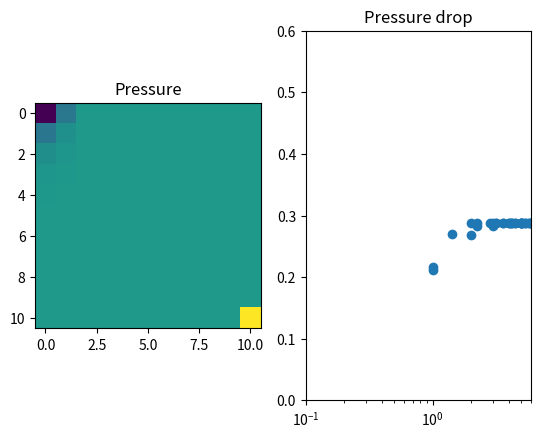

The script that saved this image:
import numpy as np
import matplotlib.pyplot as plt

M = 10
A = np.zeros([(M+1)**2, (M+1)**2], dtype=float)
delta = np.zeros((M+1)**2, dtype=float)

# Create schema ===============================================================
eq = []

for i in range(M+1):
    for j in range(M+1):
        eq.append([
            [i-1, j], [i+1, j], [i, j-1], [i, j+1], [i, j]
        ])

# Apply boundaries
for line in eq:
    for entry in range(5):
        if line[entry][0] == -1:
            line[entry][0] = 1
        elif line[entry][0] == M+1:
            line[entry][0] = M-1

        if line[entry][1] == -1:
            line[entry][1] = 1
        elif line[entry][1] == M+1:
            line[entry][1] = M-1

# Populate A matrix ===========================================================
for i in range((M+1)**2):
    for j in range((M+1)**2):
        col_i = j / (M+1)
        col_j = j % (M+1)
        if i == j:
            A[i][j] = -4
        else:
            A[i][j] = eq[i].count([col_i, col_j])


# Populate delta vector =======================================================
delta[0] = 1
delta[-1] = -1

# Solve system ================================================================
P = np.linalg.solve(A, delta)

# Calculating pressure difference from producer ===============================
P_delta = []
for p in P:
    P_delta.append(p - P[0])

# Reshaping pressure matrices to fit on the modelled MxM grid =================
P_delta = np.reshape(P_delta, [M+1, M+1])
P = np.reshape(P, [M+1, M+1])

# Creating radius matrix from producer in upper-left corner ===================
r = np.zeros([M+1, M+1], dtype=float)
for i in range(M+1):
    for j in range(M+1):
        r[i, j] = np.sqrt(float(i)**2.0 + float(j)**2.0)

r_vector = np.reshape(r, [(M+1)**2, ])  # To be used for regression line

# Creating regression line ====================================================
r_reg = np.reshape(r, [(M+1)**2])[1:(M+1)**2-1]
r_reg = np.log10(r_reg)

P_reg = np.reshape(P_delta, [(M+1)**2])[1:(M+1)**2-1]

reg = np.polyfit(r_reg, P_reg, 1)  # Create regression line
reg_poly = np.poly1d(reg)  # Polynomial for regression
print (reg_poly(0), reg_poly(5))


# Creating plots ==============================================================
fig, (ax1, ax2) = plt.subplots(1, 2)

ax1.imshow(P)
ax1.set_title('Pressure')
# fig.colorbar(ax1)

ax2.scatter(r, P_delta)
# ax2.plot(r_reg, reg_poly(r_reg))
ax2.set_title('Pressure drop')
ax2.set_xscale('log')
ax2.set_xlim(1e-1, .6e1)
ax2.set_ylim(0, 0.6)

plt.draw()
plt.show()
